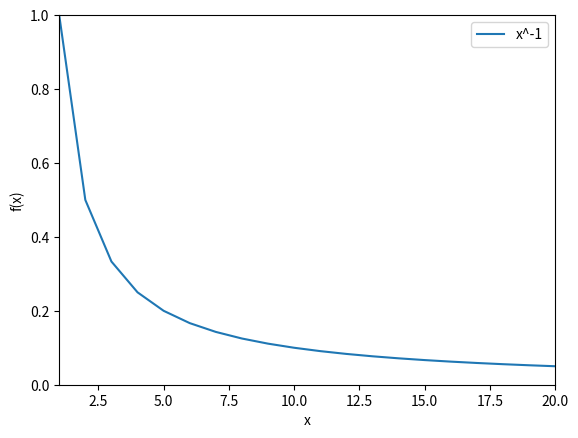

Reproduce this figure in Python.
import matplotlib.pyplot as mpl
import numpy as np
import pandas as pd


lista1 = [1/x for x in range(1,21)]
lista2 = [x for x in range(1,21)]
mpl.plot(lista2, lista1, label='x^-1')

mpl.axis([1, 20, 0, 1])

mpl.xlabel('x')
mpl.ylabel('f(x)')
mpl.legend()

mpl.show()